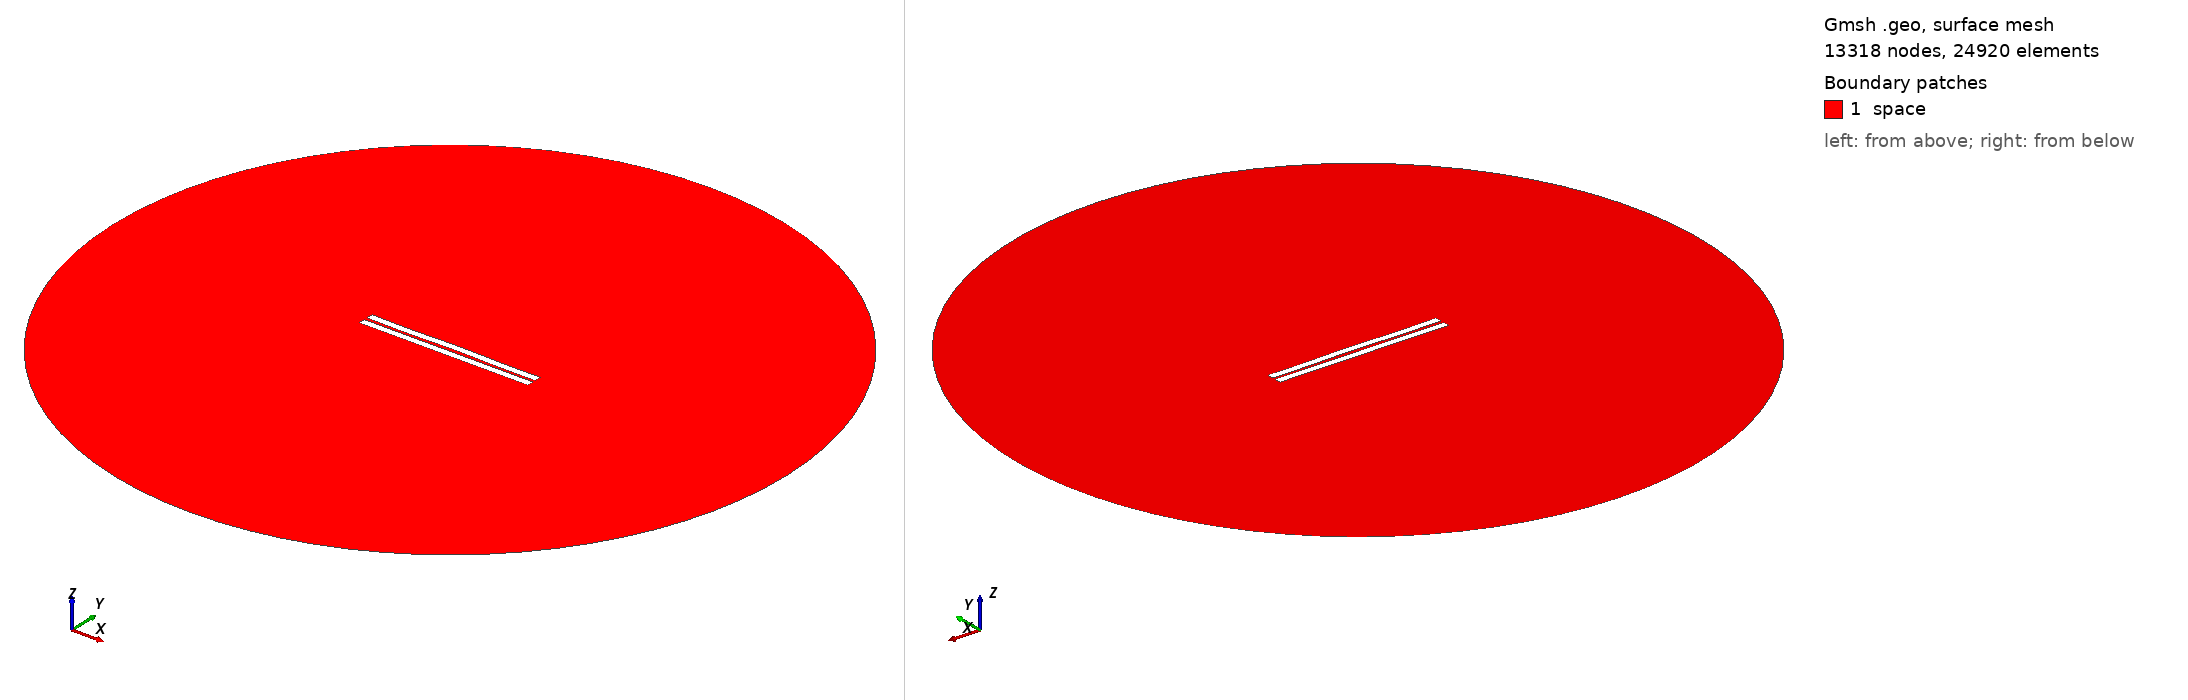

Gmsh geometry script, surface-meshed: 13318 nodes, 24920 surface elements. Boundary patches (legend numbers): 1 space. Left view from above one corner, right view from below the opposite corner. Legend entries are the model's physical surfaces. The drawing asked Gmsh for element sizes between 1% and 20% of the model's largest extent; the script's own settings can give other sizes.

=== 1331.geo (drawn) ===
//---------------------------------------
// Geometry kernel
//---------------------------------------

SetFactory("OpenCASCADE");



//---------------------------------------
// Parameters of the geometry
//---------------------------------------

// Overetch of the upper plate
overetch = 0.0;

// Distance between the plates
distance = 2.0;

// Discretization over the x axis (for the deformation)
nx = 50; 

// Length of the plate
L = 100 - overetch; 

// Number of modes
n = 4; 

// 1st mode coefficient
coeff(1) = -0.15;
beta(1) = 0.596864 * 3.1415926535 / L;

// 2nd mode coefficient
coeff(2) = 0.07499999999999998;
beta(2) = 1.49418 * 3.1415926535 / L;

// 3rd mode coefficient
coeff(3) = -0.075;
beta(3) = 2.50025 * 3.1415926535 / L;

// 4th mode coefficient
coeff(4) = -0.15;
beta(4) = 3.49999 * 3.1415926535 / L;



//---------------------------------------
// Upper plate (deformed rectangle)
//---------------------------------------

// Coordiantes of the upper plate
xmin = -50;
xmax = 50 - overetch;

// Height of the upper plate
yheight = 4 - 2 * overetch;

// Indexes of the points
UpperID[] = {};
LowerID[] = {};
LeftID[] = {};
RightID[] = {};

// Point index
p = 1;

// Horizontal edges
For i In {1:nx}
    x = xmin + (i-1)*(xmax - xmin)/(nx-1);

    y_bottom = distance / 2 + overetch;
    For j In {1:n}
        C = (Cosh(beta(j)*L) + Cos(beta(j)*L)) / (Sinh(beta(j)*L) + Sin(beta(j)*L));
        y_bottom  = y_bottom + coeff(j) * (Cosh(beta(j)*(x+50)) - Cos(beta(j)*(x+50)) - C * (Sinh(beta(j)*(x+50)) - Sin(beta(j)*(x+50))));
    EndFor

    y_top = y_bottom + yheight;

    Point(p) = {x, y_top, 0, 1.0};
    UpperID[i] = p;
    p = p + 1;

    Point(p) = {x, y_bottom, 0, 1.0};
    LowerID[i] = p;
    p = p + 1;
EndFor

// Create point lists
UpperPts[] = {}; LowerPts[] = {};
For i In {1:nx}
  UpperPts[] += {UpperID[i]};
  LowerPts[] += {LowerID[i]};
EndFor

// Build splines
Spline(1) = {UpperPts[]};
Spline(2) = {LowerPts[]};
Line(3) = {LowerPts[nx-1], UpperPts[nx-1]};
Line(4) = {LowerPts[0], UpperPts[0]};

// Build the plane surface
Curve Loop(1) = {2, 3, -1, -4};
Plane Surface(1) = {1};



//---------------------------------------
// Lower plate (rectangle)
//---------------------------------------

// Vertices
Point(1001) = {-50, -1, 0, 1.0};
Point(1002) = { 50, -1, 0, 1.0};
Point(1003) = { 50,  -5, 0, 1.0};
Point(1004) = {-50,  -5, 0, 1.0};

// Edges
Line(5) = {1001, 1002};
Line(6) = {1002, 1003};
Line(7) = {1003, 1004};
Line(8) = {1004, 1001};

// Plane surface
Line Loop(2) = {5, 6, 7, 8};
Plane Surface(2) = {2}; 



//---------------------------------------
// Outer (fictious) boundary
//---------------------------------------

// Points
Point(1005) = {0, 0, 0};       // Center
Point(1006) = {200, 0, 0};     // Start point
Point(1007) = {0, 200, 0};     // 90 degrees
Point(1008) = {-200, 0, 0};    // 180 degrees
Point(1009) = {0, -200, 0};    // 270 degrees

// Circle arcs (each needs start, center, end)
Circle(9) = {1006, 1005, 1007};
Circle(10) = {1007, 1005, 1008};
Circle(11) = {1008, 1005, 1009};
Circle(12) = {1009, 1005, 1006};

// Plane surface for the entire domain
Curve Loop(3) = {9, 10, 11, 12};
Surface(3) = {3};

// Subtract the plates from the whole domain to obtain the actual domain where we want to solve the equations
BooleanDifference{ Surface{3}; Delete; }{ Surface{1}; Surface{2}; Delete; }




//---------------------------------------
// Transfinite Lines/Curves
//---------------------------------------

// Set the number of points on the boundaries
r = 7;

// Plates
Transfinite Curve {1, 2} = 50*r Using Progression 1;
Transfinite Curve {3, 4} = 2*r Using Progression 1;
Transfinite Line {5, 7} = 50*r Using Progression 1;
Transfinite Line {6, 8} = 2*r Using Progression 1;

// Outer boundary
Transfinite Line {9, 10, 11, 12} = 20 Using Progression 1;



//---------------------------------------
// Physical groups
//---------------------------------------                

// Physical curves (boundaries)
Physical Line("force_segment", 10) = {2};
Physical Line("upper_plate", 11) = {1, 3, 4};
Physical Line("lower_plate", 12) = {5, 6, 7, 8};
Physical Line("boundary", 20) = {9, 10, 11, 12};

// Physical Surfaces
Physical Surface("space", 30) = {3};



//---------------------------------------
// 6. Generate the Mesh
//---------------------------------------

// 2D mesh generation
Mesh 2;
